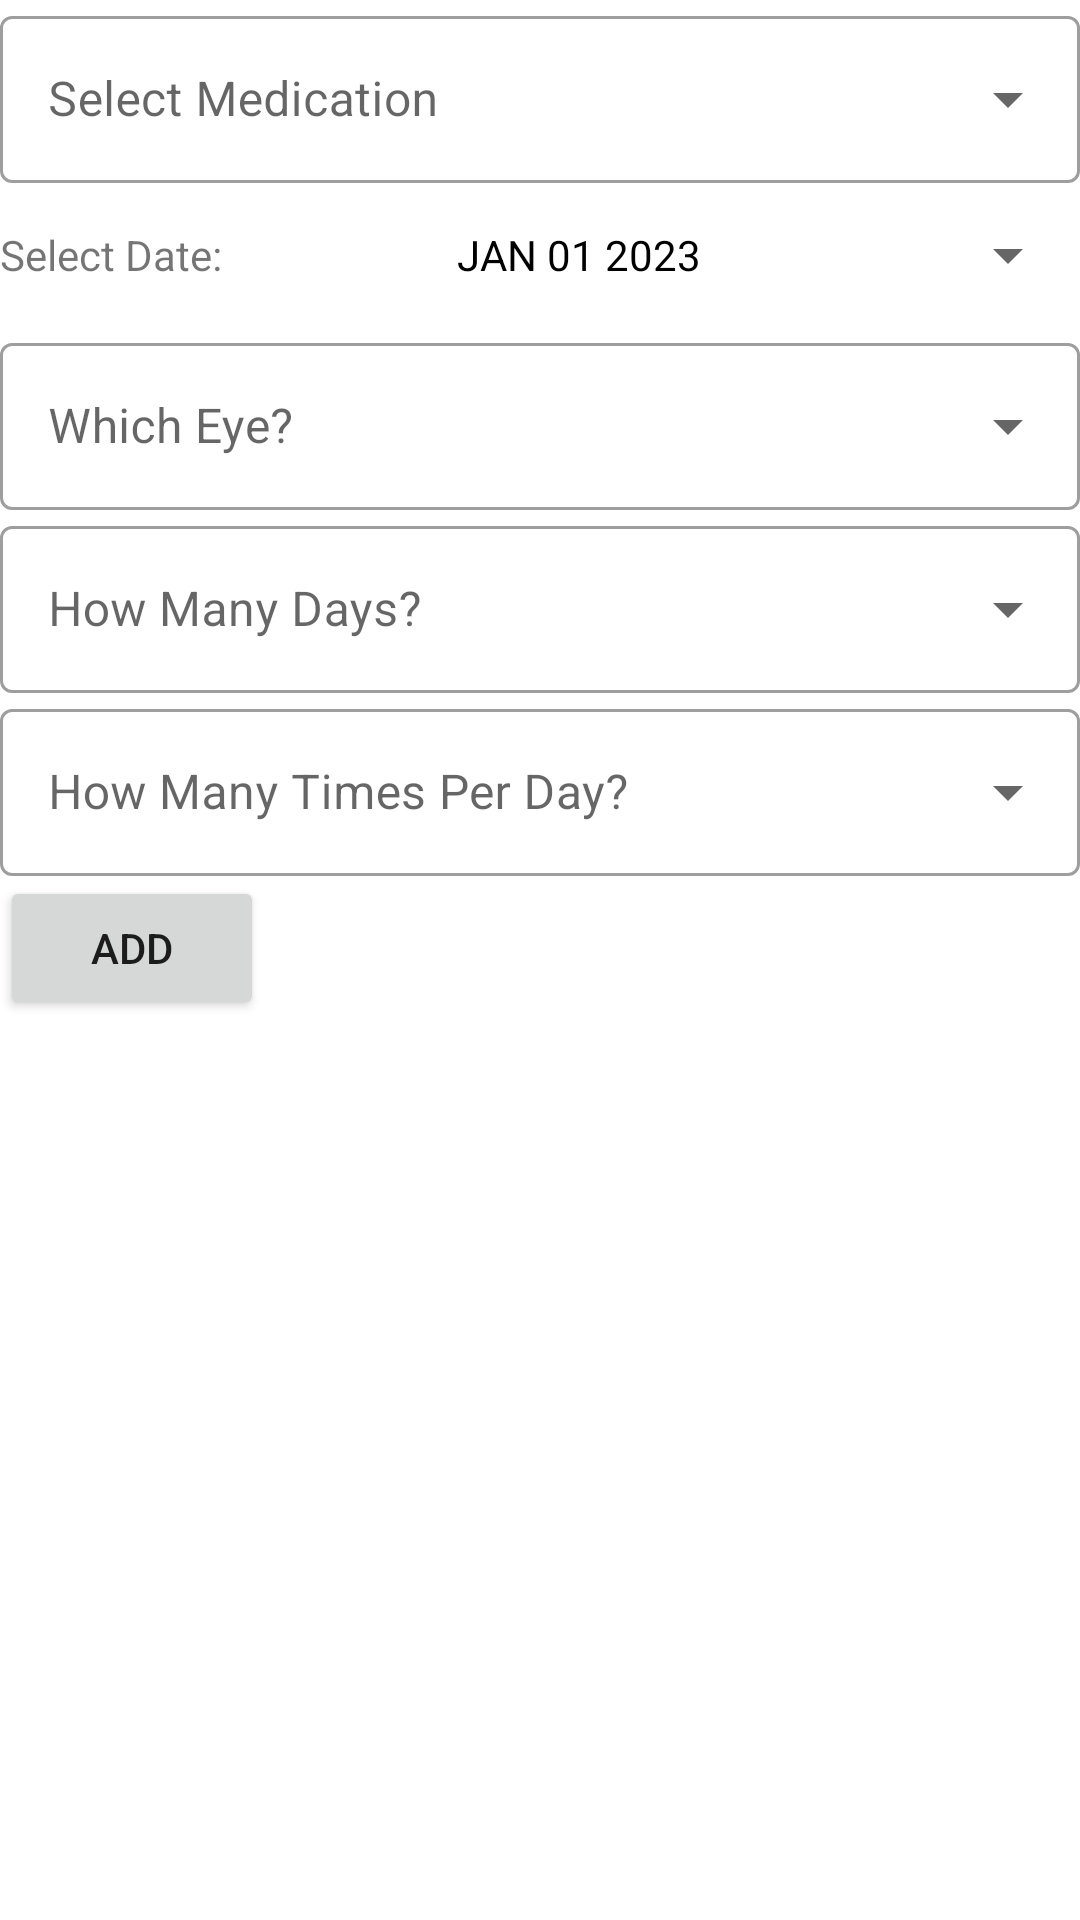

Android layout source for this screen:
<!-- AndroidManifest.xml: application theme Theme.EyeMedicationApp -->
<!-- res/layout/activity_add.xml -->
<?xml version="1.0" encoding="utf-8"?>
<androidx.constraintlayout.widget.ConstraintLayout xmlns:android="http://schemas.android.com/apk/res/android"
    xmlns:app="http://schemas.android.com/apk/res-auto"
    xmlns:tools="http://schemas.android.com/tools"
    android:layout_width="match_parent"
    android:layout_height="match_parent"
    tools:context=".AddActivity">

    <LinearLayout
        android:layout_width="match_parent"
        android:layout_height="match_parent"
        android:orientation="vertical">

        <com.google.android.material.textfield.TextInputLayout
            android:id="@+id/textInputLayout"
            style="@style/Widget.MaterialComponents.TextInputLayout.OutlinedBox.ExposedDropdownMenu"
            android:layout_width="match_parent"
            android:layout_height="wrap_content"
            android:hint="@string/select">

            <AutoCompleteTextView
                android:id="@+id/auto_complete_txt"
                android:layout_width="match_parent"
                android:layout_height="match_parent"
                android:inputType="none" />

        </com.google.android.material.textfield.TextInputLayout>

        <LinearLayout
            android:layout_width="match_parent"
            android:layout_height="wrap_content"
            android:orientation="horizontal">

            <TextView
                android:id="@+id/textView"
                android:layout_width="wrap_content"
                android:layout_height="wrap_content"
                android:layout_weight="1"
                android:text="Select Date:" />

            <Button
                android:id="@+id/datePickerButton"
                style="?android:spinnerStyle"
                android:layout_width="wrap_content"
                android:layout_height="wrap_content"
                android:layout_weight="1"
                android:onClick="openDatePicker"
                android:text="JAN 01 2023"
                android:textColor="@color/black" />

        </LinearLayout>

        <LinearLayout
            android:layout_width="match_parent"
            android:layout_height="wrap_content"
            android:orientation="horizontal">

            <com.google.android.material.textfield.TextInputLayout
                android:id="@+id/textInputLayout2"
                style="@style/Widget.MaterialComponents.TextInputLayout.OutlinedBox.ExposedDropdownMenu"
                android:layout_width="match_parent"
                android:layout_height="wrap_content"
                android:hint="@string/select2">

                <AutoCompleteTextView
                    android:id="@+id/eye_complete_txt"
                    android:layout_width="match_parent"
                    android:layout_height="wrap_content"
                    android:inputType="none" />
            </com.google.android.material.textfield.TextInputLayout>

        </LinearLayout>

        <LinearLayout
            android:layout_width="match_parent"
            android:layout_height="wrap_content"
            android:orientation="horizontal">

            <com.google.android.material.textfield.TextInputLayout
                android:id="@+id/textInputLayout3"
                style="@style/Widget.MaterialComponents.TextInputLayout.OutlinedBox.ExposedDropdownMenu"
                android:layout_width="match_parent"
                android:layout_height="wrap_content"
                android:hint="@string/select3">

                <AutoCompleteTextView
                    android:id="@+id/days_txt"
                    android:layout_width="match_parent"
                    android:layout_height="wrap_content"
                    android:inputType="none" />
            </com.google.android.material.textfield.TextInputLayout>

        </LinearLayout>

        <LinearLayout
            android:layout_width="match_parent"
            android:layout_height="wrap_content"
            android:orientation="horizontal">

            <com.google.android.material.textfield.TextInputLayout
                android:id="@+id/textInputLayout4"
                style="@style/Widget.MaterialComponents.TextInputLayout.OutlinedBox.ExposedDropdownMenu"
                android:layout_width="match_parent"
                android:layout_height="match_parent"
                android:hint="@string/select4">

                <AutoCompleteTextView
                    android:id="@+id/dose_txt"
                    android:layout_width="match_parent"
                    android:layout_height="wrap_content"
                    android:inputType="none" />
            </com.google.android.material.textfield.TextInputLayout>
        </LinearLayout>
        <Button
            android:id ="@+id/addPrescription"
            android:layout_width="wrap_content"
            android:layout_height="wrap_content"
            android:text="Add"
            ></Button>
    </LinearLayout>

</androidx.constraintlayout.widget.ConstraintLayout>
<!-- resources referenced by this layout -->
<resources>
  <string name="select">Select Medication</string>
  <string name="select2">Which Eye?</string>
  <string name="select3">How Many Days?</string>
  <string name="select4">How Many Times Per Day?</string>
  <style name="Theme.EyeMedicationApp" parent="Theme.MaterialComponents.DayNight.DarkActionBar">
          
          <item name="colorPrimary">@color/purple_500</item>
          <item name="colorPrimaryVariant">@color/purple_700</item>
          <item name="colorOnPrimary">@color/white</item>
          
          <item name="colorSecondary">@color/teal_200</item>
          <item name="colorSecondaryVariant">@color/teal_700</item>
          <item name="colorOnSecondary">@color/black</item>
          
          <item name="android:statusBarColor">?attr/colorPrimaryVariant</item>
          
      </style>
  <!-- not gathered from this repository: default colours our renderer supplied (Android Studio template values) -->
  <color name="purple_500">#FF6200EE</color>
  <color name="purple_700">#FF3700B3</color>
  <color name="teal_200">#FF03DAC5</color>
  <color name="teal_700">#FF018786</color>
  <color name="black">#FF000000</color>
  <color name="white">#FFFFFFFF</color>
</resources>
